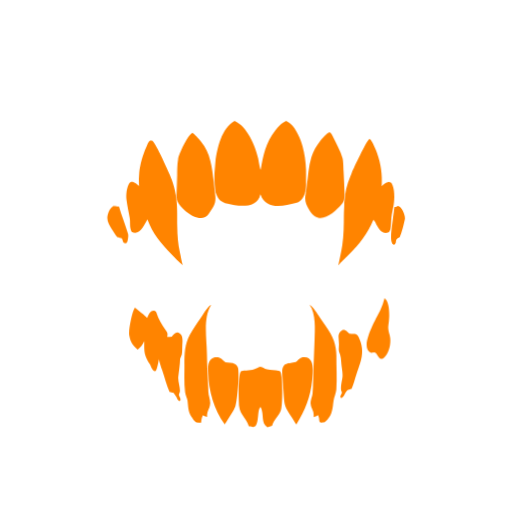
t = 0.00 s
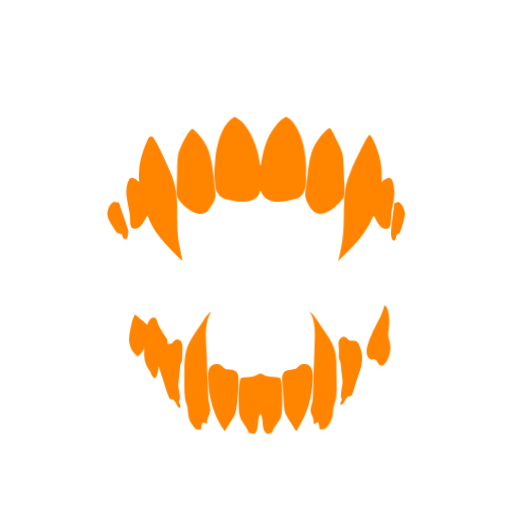
t = 0.32 s
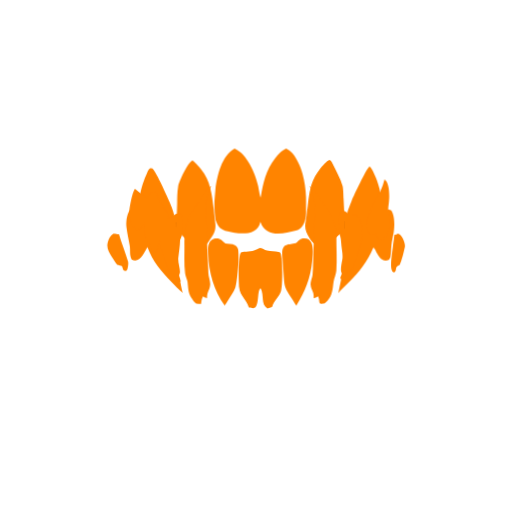
t = 0.68 s
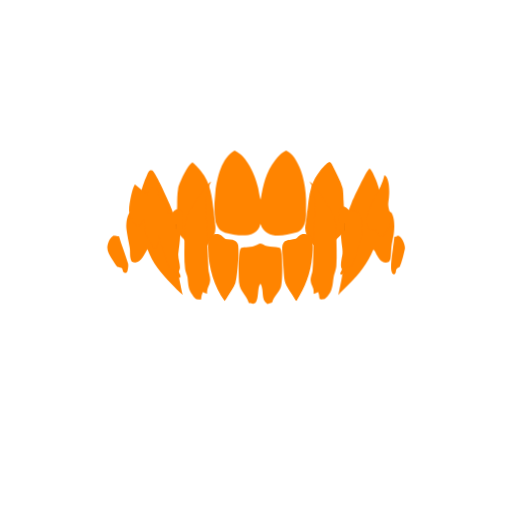
t = 1.00 s
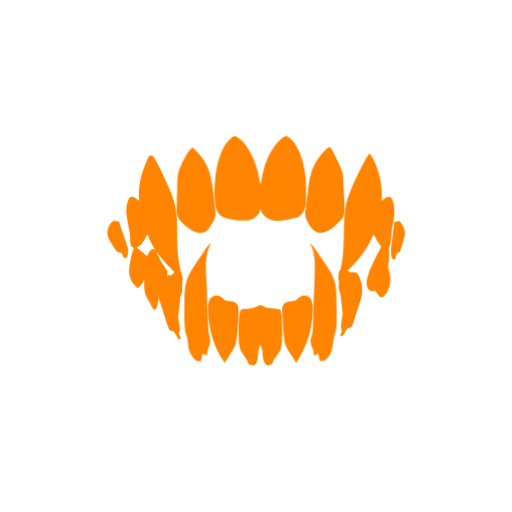
t = 1.35 s
t = 1.70 s: frame unchanged from t = 0.00 s, image omitted

The animated SVG that drew these frames (rendered in a browser with its animation timeline set to each time). Animation: 19 CSS @keyframes rules; one cycle of 2.00 s, repeats indefinitely.

<svg width="1122" height="1122" viewBox="0 0 1122 1122" fill="none" xmlns="http://www.w3.org/2000/svg">
<style>
@media (prefers-reduced-motion: reduce) {
  * { animation: none !important; }
}
@keyframes kf_Vector_transform_0 {
  0% {
    transform: translateX(470.074px) translateY(264.93px) translateY(0px);
  }
  7% {
    animation-timing-function: ease-in-out;
    transform: translateX(470.074px) translateY(264.93px) translateY(0px);
  }
  16% {
    animation-timing-function: ease-in;
    transform: translateX(470.074px) translateY(264.93px) translateY(-9px);
  }
  28% {
    animation-timing-function: ease-out;
    transform: translateX(470.074px) translateY(264.93px) translateY(65px);
  }
  32.5% {
    animation-timing-function: ease-in-out;
    transform: translateX(470.074px) translateY(264.93px) translateY(60px);
  }
  38% {
    transform: translateX(470.074px) translateY(264.93px) translateY(65px);
  }
  50% {
    animation-timing-function: ease-in-out;
    transform: translateX(470.074px) translateY(264.93px) translateY(65px);
  }
  85% {
    transform: translateX(470.074px) translateY(264.93px) translateY(0px);
  }
  100% {
    transform: translateX(470.074px) translateY(264.93px) translateY(0px);
  }
}
#Vector {
  transform-origin: 0 0;
  animation: kf_Vector_transform_0 2s linear infinite;
}
@keyframes kf_Vector_2_transform_0 {
  0% {
    transform: translateX(741.358px) translateY(304.448px) translateY(0px);
  }
  7% {
    animation-timing-function: ease-in-out;
    transform: translateX(741.358px) translateY(304.448px) translateY(0px);
  }
  16% {
    animation-timing-function: ease-in;
    transform: translateX(741.358px) translateY(304.448px) translateY(-9px);
  }
  28% {
    animation-timing-function: ease-out;
    transform: translateX(741.358px) translateY(304.448px) translateY(65px);
  }
  32.5% {
    animation-timing-function: ease-in-out;
    transform: translateX(741.358px) translateY(304.448px) translateY(60px);
  }
  38% {
    transform: translateX(741.358px) translateY(304.448px) translateY(65px);
  }
  50% {
    animation-timing-function: ease-in-out;
    transform: translateX(741.358px) translateY(304.448px) translateY(65px);
  }
  85% {
    transform: translateX(741.358px) translateY(304.448px) translateY(0px);
  }
  100% {
    transform: translateX(741.358px) translateY(304.448px) translateY(0px);
  }
}
#Vector_2 {
  transform-origin: 0 0;
  animation: kf_Vector_2_transform_0 2s linear infinite;
}
@keyframes kf_Vector_3_transform_0 {
  0% {
    transform: translateX(276.766px) translateY(308.038px) translateY(0px);
  }
  7% {
    animation-timing-function: ease-in-out;
    transform: translateX(276.766px) translateY(308.038px) translateY(0px);
  }
  16% {
    animation-timing-function: ease-in;
    transform: translateX(276.766px) translateY(308.038px) translateY(-9px);
  }
  28% {
    animation-timing-function: ease-out;
    transform: translateX(276.766px) translateY(308.038px) translateY(65px);
  }
  32.5% {
    animation-timing-function: ease-in-out;
    transform: translateX(276.766px) translateY(308.038px) translateY(60px);
  }
  38% {
    transform: translateX(276.766px) translateY(308.038px) translateY(65px);
  }
  50% {
    animation-timing-function: ease-in-out;
    transform: translateX(276.766px) translateY(308.038px) translateY(65px);
  }
  85% {
    transform: translateX(276.766px) translateY(308.038px) translateY(0px);
  }
  100% {
    transform: translateX(276.766px) translateY(308.038px) translateY(0px);
  }
}
#Vector_3 {
  transform-origin: 0 0;
  animation: kf_Vector_3_transform_0 2s linear infinite;
}
@keyframes kf_Vector_4_transform_0 {
  0% {
    transform: translateX(668.871px) translateY(289.931px) translateY(0px);
  }
  7% {
    animation-timing-function: ease-in-out;
    transform: translateX(668.871px) translateY(289.931px) translateY(0px);
  }
  16% {
    animation-timing-function: ease-in;
    transform: translateX(668.871px) translateY(289.931px) translateY(-9px);
  }
  28% {
    animation-timing-function: ease-out;
    transform: translateX(668.871px) translateY(289.931px) translateY(65px);
  }
  32.5% {
    animation-timing-function: ease-in-out;
    transform: translateX(668.871px) translateY(289.931px) translateY(60px);
  }
  38% {
    transform: translateX(668.871px) translateY(289.931px) translateY(65px);
  }
  50% {
    animation-timing-function: ease-in-out;
    transform: translateX(668.871px) translateY(289.931px) translateY(65px);
  }
  85% {
    transform: translateX(668.871px) translateY(289.931px) translateY(0px);
  }
  100% {
    transform: translateX(668.871px) translateY(289.931px) translateY(0px);
  }
}
#Vector_4 {
  transform-origin: 0 0;
  animation: kf_Vector_4_transform_0 2s linear infinite;
}
@keyframes kf_Vector_5_transform_0 {
  0% {
    transform: translateX(386.828px) translateY(291.321px) translateY(0px);
  }
  7% {
    animation-timing-function: ease-in-out;
    transform: translateX(386.828px) translateY(291.321px) translateY(0px);
  }
  16% {
    animation-timing-function: ease-in;
    transform: translateX(386.828px) translateY(291.321px) translateY(-9px);
  }
  28% {
    animation-timing-function: ease-out;
    transform: translateX(386.828px) translateY(291.321px) translateY(65px);
  }
  32.5% {
    animation-timing-function: ease-in-out;
    transform: translateX(386.828px) translateY(291.321px) translateY(60px);
  }
  38% {
    transform: translateX(386.828px) translateY(291.321px) translateY(65px);
  }
  50% {
    animation-timing-function: ease-in-out;
    transform: translateX(386.828px) translateY(291.321px) translateY(65px);
  }
  85% {
    transform: translateX(386.828px) translateY(291.321px) translateY(0px);
  }
  100% {
    transform: translateX(386.828px) translateY(291.321px) translateY(0px);
  }
}
#Vector_5 {
  transform-origin: 0 0;
  animation: kf_Vector_5_transform_0 2s linear infinite;
}
@keyframes kf_Vector_6_transform_0 {
  0% {
    transform: translateX(282.913px) translateY(674.224px) translateY(0px);
  }
  7% {
    animation-timing-function: ease-in-out;
    transform: translateX(282.913px) translateY(674.224px) translateY(0px);
  }
  16% {
    animation-timing-function: ease-in;
    transform: translateX(282.913px) translateY(674.224px) translateY(15px);
  }
  28% {
    animation-timing-function: ease-out;
    transform: translateX(282.913px) translateY(674.224px) translateY(-270px);
  }
  32.5% {
    animation-timing-function: ease-in-out;
    transform: translateX(282.913px) translateY(674.224px) translateY(-259px);
  }
  38% {
    transform: translateX(282.913px) translateY(674.224px) translateY(-270px);
  }
  50% {
    animation-timing-function: ease-in-out;
    transform: translateX(282.913px) translateY(674.224px) translateY(-270px);
  }
  85% {
    transform: translateX(282.913px) translateY(674.224px) translateY(0px);
  }
  100% {
    transform: translateX(282.913px) translateY(674.224px) translateY(0px);
  }
}
#Vector_6 {
  transform-origin: 0 0;
  animation: kf_Vector_6_transform_0 2s linear infinite;
}
@keyframes kf_Vector_7_transform_0 {
  0% {
    transform: translateX(522.957px) translateY(803.709px) translateY(0px);
  }
  7% {
    animation-timing-function: ease-in-out;
    transform: translateX(522.957px) translateY(803.709px) translateY(0px);
  }
  16% {
    animation-timing-function: ease-in;
    transform: translateX(522.957px) translateY(803.709px) translateY(15px);
  }
  28% {
    animation-timing-function: ease-out;
    transform: translateX(522.957px) translateY(803.709px) translateY(-270px);
  }
  32.5% {
    animation-timing-function: ease-in-out;
    transform: translateX(522.957px) translateY(803.709px) translateY(-259px);
  }
  38% {
    transform: translateX(522.957px) translateY(803.709px) translateY(-270px);
  }
  50% {
    animation-timing-function: ease-in-out;
    transform: translateX(522.957px) translateY(803.709px) translateY(-270px);
  }
  85% {
    transform: translateX(522.957px) translateY(803.709px) translateY(0px);
  }
  100% {
    transform: translateX(522.957px) translateY(803.709px) translateY(0px);
  }
}
#Vector_7 {
  transform-origin: 0 0;
  animation: kf_Vector_7_transform_0 2s linear infinite;
}
@keyframes kf_Vector_8_transform_0 {
  0% {
    transform: translateX(678.322px) translateY(668.061px) translateY(0px);
  }
  7% {
    animation-timing-function: ease-in-out;
    transform: translateX(678.322px) translateY(668.061px) translateY(0px);
  }
  16% {
    animation-timing-function: ease-in;
    transform: translateX(678.322px) translateY(668.061px) translateY(15px);
  }
  28% {
    animation-timing-function: ease-out;
    transform: translateX(678.322px) translateY(668.061px) translateY(-270px);
  }
  32.5% {
    animation-timing-function: ease-in-out;
    transform: translateX(678.322px) translateY(668.061px) translateY(-259px);
  }
  38% {
    transform: translateX(678.322px) translateY(668.061px) translateY(-270px);
  }
  50% {
    animation-timing-function: ease-in-out;
    transform: translateX(678.322px) translateY(668.061px) translateY(-270px);
  }
  85% {
    transform: translateX(678.322px) translateY(668.061px) translateY(0px);
  }
  100% {
    transform: translateX(678.322px) translateY(668.061px) translateY(0px);
  }
}
#Vector_8 {
  transform-origin: 0 0;
  animation: kf_Vector_8_transform_0 2s linear infinite;
}
@keyframes kf_Vector_9_transform_0 {
  0% {
    transform: translateX(404.053px) translateY(668.275px) translateY(0px);
  }
  7% {
    animation-timing-function: ease-in-out;
    transform: translateX(404.053px) translateY(668.275px) translateY(0px);
  }
  16% {
    animation-timing-function: ease-in;
    transform: translateX(404.053px) translateY(668.275px) translateY(15px);
  }
  28% {
    animation-timing-function: ease-out;
    transform: translateX(404.053px) translateY(668.275px) translateY(-270px);
  }
  32.5% {
    animation-timing-function: ease-in-out;
    transform: translateX(404.053px) translateY(668.275px) translateY(-259px);
  }
  38% {
    transform: translateX(404.053px) translateY(668.275px) translateY(-270px);
  }
  50% {
    animation-timing-function: ease-in-out;
    transform: translateX(404.053px) translateY(668.275px) translateY(-270px);
  }
  85% {
    transform: translateX(404.053px) translateY(668.275px) translateY(0px);
  }
  100% {
    transform: translateX(404.053px) translateY(668.275px) translateY(0px);
  }
}
#Vector_9 {
  transform-origin: 0 0;
  animation: kf_Vector_9_transform_0 2s linear infinite;
}
@keyframes kf_Vector_10_transform_0 {
  0% {
    transform: translateX(456.177px) translateY(782.901px) translateY(0px);
  }
  7% {
    animation-timing-function: ease-in-out;
    transform: translateX(456.177px) translateY(782.901px) translateY(0px);
  }
  16% {
    animation-timing-function: ease-in;
    transform: translateX(456.177px) translateY(782.901px) translateY(15px);
  }
  28% {
    animation-timing-function: ease-out;
    transform: translateX(456.177px) translateY(782.901px) translateY(-270px);
  }
  32.5% {
    animation-timing-function: ease-in-out;
    transform: translateX(456.177px) translateY(782.901px) translateY(-259px);
  }
  38% {
    transform: translateX(456.177px) translateY(782.901px) translateY(-270px);
  }
  50% {
    animation-timing-function: ease-in-out;
    transform: translateX(456.177px) translateY(782.901px) translateY(-270px);
  }
  85% {
    transform: translateX(456.177px) translateY(782.901px) translateY(0px);
  }
  100% {
    transform: translateX(456.177px) translateY(782.901px) translateY(0px);
  }
}
#Vector_10 {
  transform-origin: 0 0;
  animation: kf_Vector_10_transform_0 2s linear infinite;
}
@keyframes kf_Vector_11_transform_0 {
  0% {
    transform: translateX(618.479px) translateY(782.743px) translateY(0px);
  }
  7% {
    animation-timing-function: ease-in-out;
    transform: translateX(618.479px) translateY(782.743px) translateY(0px);
  }
  16% {
    animation-timing-function: ease-in;
    transform: translateX(618.479px) translateY(782.743px) translateY(15px);
  }
  28% {
    animation-timing-function: ease-out;
    transform: translateX(618.479px) translateY(782.743px) translateY(-270px);
  }
  32.5% {
    animation-timing-function: ease-in-out;
    transform: translateX(618.479px) translateY(782.743px) translateY(-259px);
  }
  38% {
    transform: translateX(618.479px) translateY(782.743px) translateY(-270px);
  }
  50% {
    animation-timing-function: ease-in-out;
    transform: translateX(618.479px) translateY(782.743px) translateY(-270px);
  }
  85% {
    transform: translateX(618.479px) translateY(782.743px) translateY(0px);
  }
  100% {
    transform: translateX(618.479px) translateY(782.743px) translateY(0px);
  }
}
#Vector_11 {
  transform-origin: 0 0;
  animation: kf_Vector_11_transform_0 2s linear infinite;
}
@keyframes kf_Vector_12_transform_0 {
  0% {
    transform: translateX(741.884px) translateY(722.734px) translateY(0px);
  }
  7% {
    animation-timing-function: ease-in-out;
    transform: translateX(741.884px) translateY(722.734px) translateY(0px);
  }
  16% {
    animation-timing-function: ease-in;
    transform: translateX(741.884px) translateY(722.734px) translateY(15px);
  }
  28% {
    animation-timing-function: ease-out;
    transform: translateX(741.884px) translateY(722.734px) translateY(-270px);
  }
  32.5% {
    animation-timing-function: ease-in-out;
    transform: translateX(741.884px) translateY(722.734px) translateY(-259px);
  }
  38% {
    transform: translateX(741.884px) translateY(722.734px) translateY(-270px);
  }
  50% {
    animation-timing-function: ease-in-out;
    transform: translateX(741.884px) translateY(722.734px) translateY(-270px);
  }
  85% {
    transform: translateX(741.884px) translateY(722.734px) translateY(0px);
  }
  100% {
    transform: translateX(741.884px) translateY(722.734px) translateY(0px);
  }
}
#Vector_12 {
  transform-origin: 0 0;
  animation: kf_Vector_12_transform_0 2s linear infinite;
}
@keyframes kf_Vector_13_transform_0 {
  0% {
    transform: translateX(803.479px) translateY(653.762px) translateY(0px);
  }
  7% {
    animation-timing-function: ease-in-out;
    transform: translateX(803.479px) translateY(653.762px) translateY(0px);
  }
  16% {
    animation-timing-function: ease-in;
    transform: translateX(803.479px) translateY(653.762px) translateY(15px);
  }
  28% {
    animation-timing-function: ease-out;
    transform: translateX(803.479px) translateY(653.762px) translateY(-270px);
  }
  32.5% {
    animation-timing-function: ease-in-out;
    transform: translateX(803.479px) translateY(653.762px) translateY(-259px);
  }
  38% {
    transform: translateX(803.479px) translateY(653.762px) translateY(-270px);
  }
  50% {
    animation-timing-function: ease-in-out;
    transform: translateX(803.479px) translateY(653.762px) translateY(-270px);
  }
  85% {
    transform: translateX(803.479px) translateY(653.762px) translateY(0px);
  }
  100% {
    transform: translateX(803.479px) translateY(653.762px) translateY(0px);
  }
}
#Vector_13 {
  transform-origin: 0 0;
  animation: kf_Vector_13_transform_0 2s linear infinite;
}
@keyframes kf_Vector_14_transform_0 {
  0% {
    transform: translateX(235.146px) translateY(451.464px) translateY(0px);
  }
  7% {
    animation-timing-function: ease-in-out;
    transform: translateX(235.146px) translateY(451.464px) translateY(0px);
  }
  16% {
    animation-timing-function: ease-in;
    transform: translateX(235.146px) translateY(451.464px) translateY(-9px);
  }
  28% {
    animation-timing-function: ease-out;
    transform: translateX(235.146px) translateY(451.464px) translateY(65px);
  }
  32.5% {
    animation-timing-function: ease-in-out;
    transform: translateX(235.146px) translateY(451.464px) translateY(60px);
  }
  38% {
    transform: translateX(235.146px) translateY(451.464px) translateY(65px);
  }
  50% {
    animation-timing-function: ease-in-out;
    transform: translateX(235.146px) translateY(451.464px) translateY(65px);
  }
  85% {
    transform: translateX(235.146px) translateY(451.464px) translateY(0px);
  }
  100% {
    transform: translateX(235.146px) translateY(451.464px) translateY(0px);
  }
}
#Vector_14 {
  transform-origin: 0 0;
  animation: kf_Vector_14_transform_0 2s linear infinite;
}
@keyframes kf_Vector_15_transform_0 {
  0% {
    transform: translateX(857.045px) translateY(451.381px) translateY(0px);
  }
  7% {
    animation-timing-function: ease-in-out;
    transform: translateX(857.045px) translateY(451.381px) translateY(0px);
  }
  16% {
    animation-timing-function: ease-in;
    transform: translateX(857.045px) translateY(451.381px) translateY(-9px);
  }
  28% {
    animation-timing-function: ease-out;
    transform: translateX(857.045px) translateY(451.381px) translateY(65px);
  }
  32.5% {
    animation-timing-function: ease-in-out;
    transform: translateX(857.045px) translateY(451.381px) translateY(60px);
  }
  38% {
    transform: translateX(857.045px) translateY(451.381px) translateY(65px);
  }
  50% {
    animation-timing-function: ease-in-out;
    transform: translateX(857.045px) translateY(451.381px) translateY(65px);
  }
  85% {
    transform: translateX(857.045px) translateY(451.381px) translateY(0px);
  }
  100% {
    transform: translateX(857.045px) translateY(451.381px) translateY(0px);
  }
}
#Vector_15 {
  transform-origin: 0 0;
  animation: kf_Vector_15_transform_0 2s linear infinite;
}
@keyframes kf_Vector_16_transform_0 {
  0% {
    transform: translateX(468.491px) translateY(379.036px) translateY(0px);
  }
  7% {
    animation-timing-function: ease-in-out;
    transform: translateX(468.491px) translateY(379.036px) translateY(0px);
  }
  16% {
    animation-timing-function: ease-in;
    transform: translateX(468.491px) translateY(379.036px) translateY(-9px);
  }
  28% {
    animation-timing-function: ease-out;
    transform: translateX(468.491px) translateY(379.036px) translateY(65px);
  }
  32.5% {
    animation-timing-function: ease-in-out;
    transform: translateX(468.491px) translateY(379.036px) translateY(60px);
  }
  38% {
    transform: translateX(468.491px) translateY(379.036px) translateY(65px);
  }
  50% {
    animation-timing-function: ease-in-out;
    transform: translateX(468.491px) translateY(379.036px) translateY(65px);
  }
  85% {
    transform: translateX(468.491px) translateY(379.036px) translateY(0px);
  }
  100% {
    transform: translateX(468.491px) translateY(379.036px) translateY(0px);
  }
}
#Vector_16 {
  transform-origin: 0 0;
  animation: kf_Vector_16_transform_0 2s linear infinite;
}
@keyframes kf_Vector_17_transform_0 {
  0% {
    transform: translateX(753.679px) translateY(421.521px) translateY(0px);
  }
  7% {
    animation-timing-function: ease-in-out;
    transform: translateX(753.679px) translateY(421.521px) translateY(0px);
  }
  16% {
    animation-timing-function: ease-in;
    transform: translateX(753.679px) translateY(421.521px) translateY(-9px);
  }
  28% {
    animation-timing-function: ease-out;
    transform: translateX(753.679px) translateY(421.521px) translateY(65px);
  }
  32.5% {
    animation-timing-function: ease-in-out;
    transform: translateX(753.679px) translateY(421.521px) translateY(60px);
  }
  38% {
    transform: translateX(753.679px) translateY(421.521px) translateY(65px);
  }
  50% {
    animation-timing-function: ease-in-out;
    transform: translateX(753.679px) translateY(421.521px) translateY(65px);
  }
  85% {
    transform: translateX(753.679px) translateY(421.521px) translateY(0px);
  }
  100% {
    transform: translateX(753.679px) translateY(421.521px) translateY(0px);
  }
}
#Vector_17 {
  transform-origin: 0 0;
  animation: kf_Vector_17_transform_0 2s linear infinite;
}
@keyframes kf_Vector_18_transform_0 {
  0% {
    transform: translateX(669.228px) translateY(405.44px) translateY(0px);
  }
  7% {
    animation-timing-function: ease-in-out;
    transform: translateX(669.228px) translateY(405.44px) translateY(0px);
  }
  16% {
    animation-timing-function: ease-in;
    transform: translateX(669.228px) translateY(405.44px) translateY(-9px);
  }
  28% {
    animation-timing-function: ease-out;
    transform: translateX(669.228px) translateY(405.44px) translateY(65px);
  }
  32.5% {
    animation-timing-function: ease-in-out;
    transform: translateX(669.228px) translateY(405.44px) translateY(60px);
  }
  38% {
    transform: translateX(669.228px) translateY(405.44px) translateY(65px);
  }
  50% {
    animation-timing-function: ease-in-out;
    transform: translateX(669.228px) translateY(405.44px) translateY(65px);
  }
  85% {
    transform: translateX(669.228px) translateY(405.44px) translateY(0px);
  }
  100% {
    transform: translateX(669.228px) translateY(405.44px) translateY(0px);
  }
}
#Vector_18 {
  transform-origin: 0 0;
  animation: kf_Vector_18_transform_0 2s linear infinite;
}
@keyframes kf_Vector_19_transform_0 {
  0% {
    transform: translateX(384.987px) translateY(426.327px) translateY(0px);
  }
  7% {
    animation-timing-function: ease-in-out;
    transform: translateX(384.987px) translateY(426.327px) translateY(0px);
  }
  16% {
    animation-timing-function: ease-in;
    transform: translateX(384.987px) translateY(426.327px) translateY(-9px);
  }
  28% {
    animation-timing-function: ease-out;
    transform: translateX(384.987px) translateY(426.327px) translateY(65px);
  }
  32.5% {
    animation-timing-function: ease-in-out;
    transform: translateX(384.987px) translateY(426.327px) translateY(60px);
  }
  38% {
    transform: translateX(384.987px) translateY(426.327px) translateY(65px);
  }
  50% {
    animation-timing-function: ease-in-out;
    transform: translateX(384.987px) translateY(426.327px) translateY(65px);
  }
  85% {
    transform: translateX(384.987px) translateY(426.327px) translateY(0px);
  }
  100% {
    transform: translateX(384.987px) translateY(426.327px) translateY(0px);
  }
}
#Vector_19 {
  transform-origin: 0 0;
  animation: kf_Vector_19_transform_0 2s linear infinite;
}
</style>
<g id="preloader" clip-path="url(#clip0_2030_5)">
<path id="Vector" transform="translate(470.074 264.93)" d="M156.816 0C159.889 1.76244 163.533 3.78346 166.195 6.08554C178.933 17.1034 188.569 39.3615 192.826 55.3095C197.275 72.0715 199.855 89.2741 200.524 106.604C200.858 117.612 200.337 129.798 200.847 140.51C200.337 145.023 199.877 149.861 199.154 154.319C196.672 165.54 190.06 176.827 178.166 179.804C149.979 186.858 112.506 195.477 100.48 160.316C93.4734 193.225 52.1473 187.12 28.628 181.37C13.2186 177.602 7.7456 171.439 2.44349 157.02C-0.245913 142.347 6.32956e-05 128.872 0.00992462 114.106C0.874982 105.929 0.946772 97.3762 1.94934 89.3075C5.59858 59.9487 15.6242 15.3196 43.8934 0.168746C71.3901 11.9152 89.2878 54.7517 95.5772 82.0687C96.4318 85.776 99.3847 105.647 101.154 107.063C106.414 75.9744 112.566 46.9903 132.683 21.5415C140.287 11.9246 145.421 5.4188 156.816 0Z" fill="#FF8400"/>
<path id="Vector_2" transform="translate(741.358 304.448)" d="M15.0111 121.689C16.567 113.082 18.3092 104.412 21.18 96.1332C23.6946 88.884 26.3736 81.5789 29.4087 74.5292C34.2134 63.3645 60.7568 6.33262 67.6323 0.747277C68.224 0.268455 68.3061 0.266804 68.9033 0C73.4559 2.11635 82.5339 24.0573 84.6212 29.9133C93.5238 54.8986 96.6739 77.0542 95.1399 103.411C99.9391 99.3512 104.678 93.635 111.46 94.1258C113.345 94.2623 115.849 95.5612 116.78 97.1423C123.771 109.07 123.623 131.027 121.415 144.118C119.673 154.398 117.574 162.263 116.435 172.474C115.389 180.597 116.232 188.993 114.413 196.993C114.002 198.796 112.282 203.547 110.502 204.39C96.2137 211.151 86.4291 194.101 81.6025 183.313C80.7479 181.396 78.4469 178.687 77.006 176.911C63.6275 208.951 47.0879 229.288 22.9057 253.901C16.2493 260.672 6.05376 270.145 0 277.08C2.98031 262.688 6.59613 247.25 8.76014 232.848C12.0253 211.106 12.1185 188.561 12.2281 166.609C12.2664 158.302 13.2306 147.906 13.0717 140.019C13.4936 138.286 14.7153 124.409 15.0111 121.689Z" fill="#FF8400"/>
<path id="Vector_3" transform="translate(276.766 308.038)" d="M27.8322 99.6683C27.1512 89.7538 27.3167 79.7988 28.328 69.9123C30.0674 52.1893 36.2182 30.8735 43.5117 14.7135C45.6352 10.0074 47.8118 3.47869 51.8177 0.205824C53.5456 -0.170002 55.7304 -0.0615107 57.334 0.784372C63.6808 4.13448 95.2212 73.6415 99.3323 85.0012C103.284 95.9204 106.223 106.862 108.221 118.289C108.706 122.047 109.158 126.219 109.777 129.921C112.102 146.603 111.271 170.77 111.584 187.961C111.969 209.143 112.953 225.12 117.618 246.152C119.74 255.718 120.592 262.801 123.5 272.8C115.464 266.237 105.893 256.222 98.6289 248.656C75.9982 225.068 57.5866 203.583 46.1381 172.537C39.3809 184.472 28.9498 209.616 11.7253 199.904C6.58924 190.509 9.1351 180.32 7.491 170.108C5.34342 156.769 1.94182 143.655 0.420439 130.123C-0.817706 119.112 0.506995 103.005 6.70594 93.4513C12.2902 85.5512 23.3705 95.4657 27.8322 99.6683Z" fill="#FF8400"/>
<path id="Vector_4" transform="translate(668.871 289.931)" d="M3.07432 118.632C3.1291 118.41 3.18391 118.187 3.23322 117.965C6.58607 96.7818 6.83804 74.8886 13.604 54.3233C17.6198 42.1265 24.583 29.2333 32.6583 19.2701C36.4166 14.6358 47.5325 1.52741 53.0658 0C56.3091 0.982846 58.8128 5.4407 60.2755 8.51086C67.414 23.5434 77.7081 41.1584 81.8773 56.9826C83.4496 62.9679 83.729 78.3438 84.0304 84.7937C84.8686 100.386 85.5698 115.985 86.1451 131.59C86.0848 138.134 86.0902 142.486 84.8083 148.968C83.6578 151.885 82.5073 154.568 80.5679 156.823C63.0695 177.202 30.5874 206.387 9.91698 172.034C0.598025 156.54 -1.98232 149.258 1.45818 131.605C1.93481 127.274 2.47716 122.949 3.07432 118.632Z" fill="#FF8400"/>
<path id="Vector_5" transform="translate(386.828 291.321)" d="M0 135.631C0.559904 121.326 1.01354 107.017 1.36197 92.7051C1.60083 81.936 1.18009 70.9 3.4449 56.9315C5.07312 46.8861 23.482 6.11878 34.141 0.0907693C36.6387 -1.32159 49.8589 14.1514 53.4566 18.4542C74.911 44.1095 77.3419 75.1777 81.6639 106.953C82.2769 116.397 83.6356 124.701 84.5998 133.985C87.3177 154.125 81.7614 160.712 70.6898 177.13C52.5696 204.003 6.67888 166.151 0.559923 146.31C-0.0969513 142.777 0.0323232 139.239 0 135.631Z" fill="#FF8400"/>
<path id="Vector_6" transform="translate(282.913 674.224)" d="M12.674 0C15.1804 1.18884 37.3514 19.8705 39.6809 22.4126C41.434 17.9037 44.1744 11.335 48.2257 8.44783C51.6635 5.64831 58.3703 6.36055 59.9108 11.0173C64.5018 24.9053 71.2815 37.5388 80.2109 49.1477C84.9219 55.2727 84.705 56.9053 83.4915 64.1972C87.1703 64.2082 89.8318 63.9233 93.4837 63.5398C98.1766 58.6201 102.798 50.3476 111.641 56.8451C118.447 61.8415 117.128 73.5764 116.708 80.9944C116.314 87.9302 116.754 95.7261 115.565 102.624C115.117 105.418 111.834 110.277 111.768 112.989C111.457 125.705 109.418 137.922 107.894 150.446C106.687 160.356 111.485 171.866 111.437 181.936C111.419 185.672 109.532 187.76 108.99 191.271C109.908 195.528 114.364 198.854 111.945 203.647C110.374 204.705 111.197 204.529 109.427 204.338C106.516 202.491 105.374 200.026 104.224 196.914C101.907 193.676 100.201 190.422 97.5729 186.856L88.6785 184.566C82.5749 171.357 77.6251 151.651 72.6944 137.538C70.3573 130.849 66.2643 119.048 65.3132 112.715C64.1863 118.878 61.876 132.662 58.722 138.283C58.1588 138.826 57.6121 139.269 56.8369 139.138C50.095 137.993 48.1485 127.775 45.4547 123.765C32.504 104.481 32.8727 95.6768 33.2924 73.2532C29.2503 81.4272 25.8104 86.0565 18.7376 91.8966C7.66662 81.5751 3.11452 75.8446 0.300752 60.05C-1.70767 48.7752 6.78404 7.60966 12.674 0Z" fill="#FF8400"/>
<path id="Vector_7" transform="translate(522.957 803.709)" d="M46.1406 0C51.9424 0.252012 56.3361 4.19653 62.0118 5.53877C70.5419 7.54939 79.1651 7.08374 87.5856 8.71634C89.3058 9.05053 90.796 9.71341 91.6725 11.3022C97.1784 21.284 96.5977 85.2731 92.0505 96.6903C87.4376 108.261 76.8477 116.846 73.3195 128.762L73.0949 129.534C69.7092 130.63 66.3125 131.709 62.9158 132.766C47.817 121.316 56.484 105.418 48.2498 88.0124L48.0691 87.9795C40.4758 91.5241 45.0777 123.979 35.8738 130.383C30.5104 134.12 28.5162 130.394 22.2773 130.493C17.386 112.677 3.13315 106.163 1.03159 86.0675C0.118323 77.3402 -2.32236 11.0064 6.22796 9.33541C21.3278 6.38249 29.6777 9.47783 46.1406 0Z" fill="#FF8400"/>
<path id="Vector_8" transform="translate(678.322 668.061)" d="M0 0C6.87006 2.60229 17.5203 20.1281 22.0017 26.6968C29.8251 38.1469 38.6455 50.1503 45.4826 62.1537C48.4958 67.3857 51.0762 72.8533 53.2019 78.5016C56.4999 87.4206 58.894 101.61 58.8228 111.252C58.642 135.856 60.5212 161.156 58.6859 185.65C58.149 192.767 53.799 202.261 52.6868 209.838C50.4297 225.2 50.3968 239.329 39.1549 251.398C36.8923 254.077 34.7338 255.633 31.8904 257.567C20.9005 258.515 22.0181 257.583 20.7087 248.012C20.4951 246.435 19.3501 243.805 18.6598 242.26L18.3366 241.548C14.5126 244.068 13.3018 244.413 9.04503 245.722C10.1133 229.966 3.44052 229.561 2.20786 215.377C1.73123 209.926 6.01541 199.769 6.57422 194.29C7.42339 185.935 7.56037 176.66 7.7576 168.24L8.85872 132.394L10.9844 77.1922C11.8445 54.9002 14.2715 18.6324 0 0Z" fill="#FF8400"/>
<path id="Vector_9" transform="translate(404.053 668.275)" d="M57.8263 0L58.2909 0.668363C40.5373 28.7348 48.9758 74.1681 49.2958 106.234C49.5713 133.857 51.9095 162.257 52.4892 189.957C52.6519 197.752 56.5312 206.83 56.4907 214.856C55.8733 227.769 49.3818 230.602 49.5916 245.438C49.4399 245.388 49.2881 245.339 49.1358 245.29L48.3814 245.027C44.7957 243.821 43.94 243.268 40.7443 241.4C37.4326 248.483 37.5339 250.094 36.625 257.956C33.1796 257.797 29.6504 257.529 26.2 257.309C24.1987 255.688 22.4614 254.137 20.5582 252.417C19.4187 250.565 16.7282 246.955 15.3706 244.972C7.5763 233.587 8.5082 222.45 6.75343 209.515C6.01931 204.102 2.35913 197.539 1.55817 190.97C-0.353834 175.274 -0.0366231 159.151 0.125541 143.351C0.394536 117.153 -1.65771 89.5792 11.5888 65.8353C18.5339 53.3881 27.0365 40.656 35.2532 28.9813C41.0511 20.7416 49.6447 5.07858 57.8263 0Z" fill="#FF8400"/>
<path id="Vector_10" transform="translate(456.177 782.901)" d="M14.7509 0.110395C26.5363 -0.760689 29.0525 3.58378 38.0516 11.0017C44.7485 12.2782 52.5521 11.2153 58.653 14.601C62.4337 16.7048 64.4448 19.1592 65.5203 23.3229C68.5587 35.0688 63.7825 95.6666 59.6681 107.193C55.8879 117.778 48.7325 126.828 42.9882 136.388C41.0198 139.917 38.4016 143.478 36.1675 146.935C13.2859 116.052 0.865024 72.8048 0.173087 34.4333C-0.0833075 20.2166 -1.81013 4.40007 14.7509 0.110395Z" fill="#FF8400"/>
<path id="Vector_11" transform="translate(618.479 782.743)" d="M44.8819 0.257397C72.6415 -3.40773 67.1575 33.0025 65.618 50.0023C62.3528 86.0455 49.8564 117.043 30.8843 147.449L27.8054 142.907C22.0091 132.531 8.38948 115.487 5.84745 104.256C3.64508 94.5208 3.04248 77.6086 2.11113 66.9145C1.50849 56.0123 -0.162497 43.3131 0.0128158 32.6245C0.390833 9.11072 14.1584 14.9617 29.7941 10.2009C34.4947 8.76555 35.9519 2.15844 44.8819 0.257397Z" fill="#FF8400"/>
<path id="Vector_12" transform="translate(741.884 722.734)" d="M9.50564 0.00265424C16.7756 -0.112395 17.9809 3.52536 23.7443 8.44507C37.342 10.253 39.5279 5.44834 45.7077 19.7637C58.2535 48.8382 48.677 69.925 38.9472 97.9531C35.4738 107.957 33.0085 119.538 28.4832 129.46C25.1359 130.55 21.2461 131.043 18.6822 132.983C13.0722 138.291 13.1379 145.331 7.24301 148.848C5.08448 149.068 5.99388 149.331 4.33389 148.465C2.47667 143.638 7.61556 140.937 7.31424 136.412C2.84925 131.525 6.75545 114.268 8.02099 107.497C10.2507 95.5371 7.10605 87.0947 6.21305 75.3761C5.37484 64.4191 5.49536 57.9873 1.00298 47.5507C-0.125597 44.9265 1.07964 34.1338 0.833111 30.8577C0.926246 18.5091 -4.10299 6.45087 9.50564 0.00265424Z" fill="#FF8400"/>
<path id="Vector_13" transform="translate(803.479 653.762)" d="M38.9854 0C50.5779 5.97706 50.0793 38.3551 48.7481 49.1314C46.8087 64.8109 46.1568 66.3065 50.5122 80.956C54.6704 94.9646 49.7561 119.059 38.7662 129.266C30.7183 136.733 27.0696 130.635 22.873 123.869C18.6601 116.49 17.3179 117.75 9.69725 119.415C-18.3692 108.886 22.6375 41.6751 30.4115 24.741C34.0163 16.7698 36.8871 8.48622 38.9854 0Z" fill="#FF8400"/>
<path id="Vector_14" transform="translate(235.146 451.464)" d="M13.0601 0.0470613C16.2853 -0.240013 21.5124 0.872693 25.5183 1.05348C31.4493 21.1898 39.5964 41.4307 45.5258 61.5768C46.5563 65.0787 45.0295 75.7991 43.4358 79.1864C41.6399 83.0044 38.1238 81.9021 35.2887 80.1583C34.2543 77.7456 33.0638 73.8931 32.1834 71.2919C29.3883 70.2088 24.5552 68.9263 21.5091 68.0026C18.056 64.3692 12.4055 55.0212 9.66071 50.5941C3.5182 40.6862 -2.42983 30.8692 1.01232 18.8493C3.21688 11.1487 5.98901 4.39262 13.0601 0.0470613Z" fill="#FF8400"/>
<path id="Vector_15" transform="translate(857.045 451.381)" d="M14.9808 0C23.7684 0.250368 31.6958 21.6122 30.1782 28.8532C27.7567 40.4073 23.4726 57.8887 18.8268 68.4288C11.3596 72.655 11.6664 71.59 10.1981 80.4553C8.72987 83.3381 8.81208 84.4727 5.56879 84.8677C-3.36666 81.1478 0.912003 53.0589 1.81596 45.4613C3.55813 31.1054 5.43728 16.7664 7.45337 2.44614C10.9432 1.74105 11.7924 1.37018 14.9808 0Z" fill="#FF8400"/>
<path id="Vector_16" transform="translate(468.491 379.036)" d="M1.59259 0C1.58273 14.7662 1.33676 28.2412 4.02616 42.9143C3.47886 44.2302 3.11838 44.8581 2.93594 46.2699C1.97172 36.986 0.613046 28.6822 0 19.2373L0.490873 19.1261C1.68135 17.5422 0.493605 4.91752 1.59259 0Z" fill="black" fill-opacity="0.0588235"/>
<path id="Vector_17" transform="translate(753.679 421.521)" d="M1.33679 0C1.70385 1.6063 1.90106 3.26355 2.68997 4.61564C2.39413 7.33627 1.1724 21.2128 0.750554 22.9457C0.739597 20.8353 0.975176 19.1995 0 17.3784C1.28197 10.8968 1.27653 6.54463 1.33679 0Z" fill="black" fill-opacity="0.0862745"/>
<path id="Vector_18" transform="translate(669.228 405.44)" d="M1.69284 0C1.99416 1.06338 2.22973 2.15524 2.71732 3.1233C2.12016 7.43982 1.57782 11.7651 1.10119 16.0964L0 13.8091C0.723164 9.35073 1.18334 4.5132 1.69284 0Z" fill="black" fill-opacity="0.0823529"/>
<path id="Vector_19" transform="translate(384.987 426.327)" d="M0 0L1.84077 0.624559C1.8731 4.23271 1.74382 7.77072 2.4007 11.3038L1.55645 11.6314C0.937376 7.93016 0.485396 3.75771 0 0Z" fill="black" fill-opacity="0.0784314"/>
</g>
<defs>
<clipPath id="clip0_2030_5">
<rect width="1122" height="1122" fill="white"/>
</clipPath>
</defs>
</svg>
